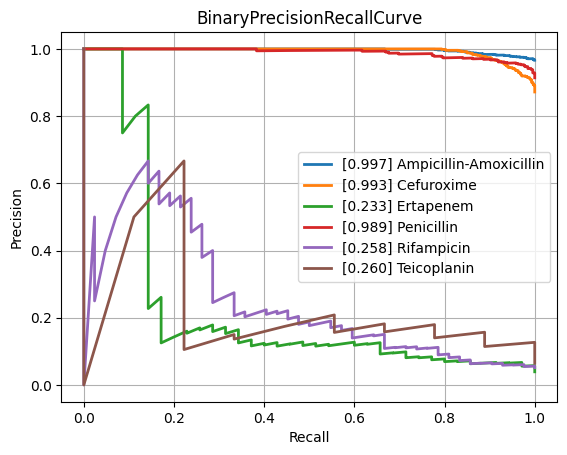

Source data for this figure (header and first rows):
class, PrecisionRecallAUC, FrequencyPositiveClass, n_positives, n_negatives
Amikacin, 0.5593, 0.124, 114, 805
Amoxicillin-Clavulanic acid, 0.876, 0.5829, 1516, 1085
Ampicillin, 0.9679, 0.8247, 2827, 601
Ampicillin-Amoxicillin, 0.9966, 0.9664, 1209, 42
Cefazolin, 0.9457, 0.6667, 116, 58
Cefepime, 0.7132, 0.3597, 987, 1757
Cefpodoxime, 0.9107, 0.5946, 44, 30
Ceftazidime, 0.8183, 0.4048, 1320, 1941
Ceftriaxone, 0.7406, 0.4132, 1193, 1694
Cefuroxime, 0.9928, 0.8719, 878, 129
Ciprofloxacin, 0.7658, 0.4102, 2433, 3498
Clindamycin, 0.9517, 0.7343, 1357, 491
Colistin, 0.9688, 0.3053, 196, 446
Cotrimoxazole, 0.8139, 0.4592, 3092, 3641
Ertapenem, 0.2332, 0.03906, 35, 861
Erythromycin, 0.9556, 0.7791, 1203, 341
Fosfomycin, 0.8006, 0.34, 389, 755
Fosfomycin-Trometamol, 0.6171, 0.4426, 27, 34
Fusidic acid, 0.7444, 0.4758, 128, 141
Gentamicin, 0.947, 0.6362, 3137, 1794
Imipenem, 0.9184, 0.4727, 2793, 3115
Levofloxacin, 0.8652, 0.4759, 613, 675
Meropenem, 0.6667, 0.2014, 795, 3153
Mupirocin, 0.9443, 0.2041, 10, 39
Nitrofurantoin, 0.588, 0.1622, 36, 186
Norfloxacin, 0.5867, 0.2411, 27, 85
Oxacillin, 0.8803, 0.6006, 424, 282
Penicillin, 0.9894, 0.914, 457, 43
Piperacillin-Tazobactam, 0.8035, 0.4501, 2058, 2514
Rifampicin, 0.2579, 0.05134, 42, 776
Teicoplanin, 0.2604, 0.06475, 9, 130
Tetracycline, 0.7538, 0.4111, 312, 447
Tobramycin, 0.6151, 0.2086, 140, 531
Vancomycin, 0.6796, 0.08351, 192, 2107
micro, 0.8801, 0.468, , 
macro, 0.7685, NaN, , 
